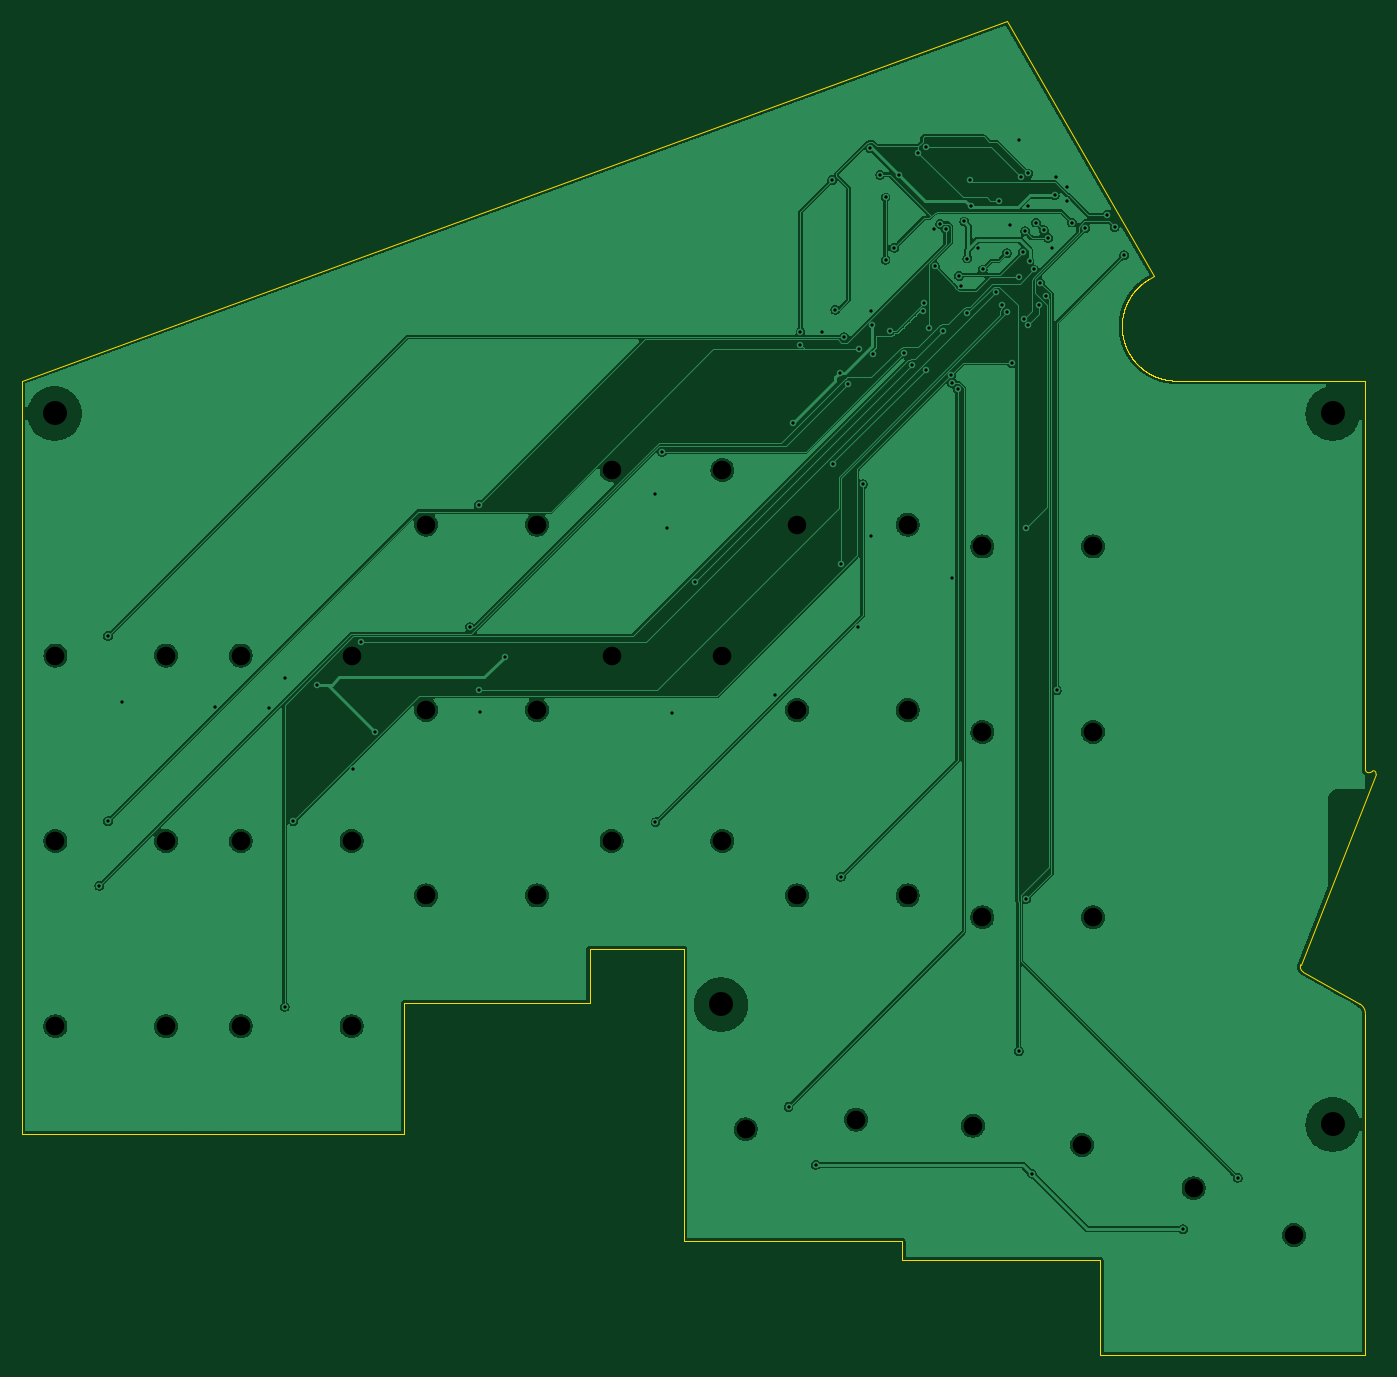
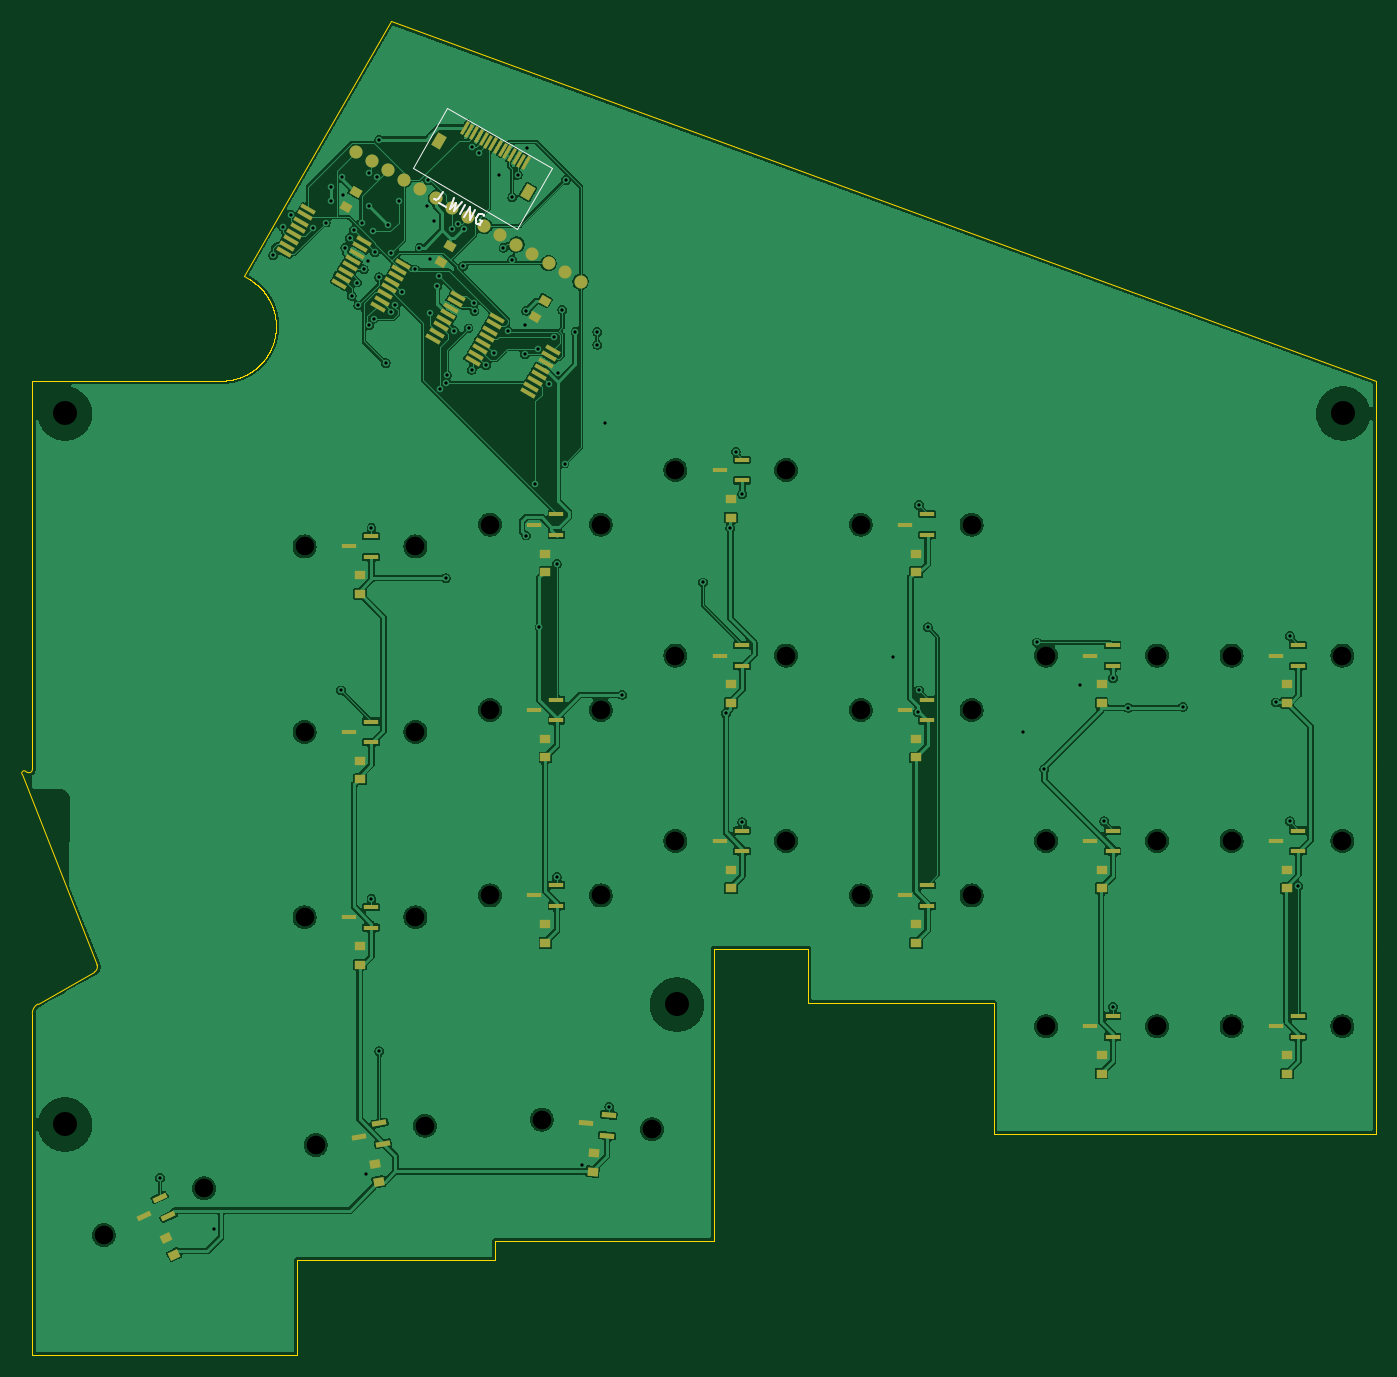
Circuit board: 10 layer files. Board 124.2 x 122.3 mm.
- bottom_copper: main-B_Cu.gbl (331465 bytes)
- bottom_mask: main-B_Mask.gbs (7612 bytes)
- paste: main-B_Paste.gbp (6767 bytes)
- bottom_silk: main-B_Silkscreen.gbo (2182 bytes)
- outline: main-Edge_Cuts.gm1 (17105 bytes)
- top_copper: main-F_Cu.gtl (203571 bytes)
- top_mask: main-F_Mask.gts (492 bytes)
- paste: main-F_Paste.gtp (487 bytes)
- top_silk: main-F_Silkscreen.gto (488 bytes)
- drill: main.drl (2722 bytes)

=== bottom_copper: main-B_Cu.gbl (331465 bytes, source omitted) ===
=== bottom_mask: main-B_Mask.gbs (7612 bytes, source omitted) ===
=== paste: main-B_Paste.gbp (6767 bytes, source omitted) ===
=== bottom_silk: main-B_Silkscreen.gbo ===
%TF.GenerationSoftware,KiCad,Pcbnew,9.0.9-9.0.9~ubuntu24.04.1*%
%TF.CreationDate,2026-11-17T21:05:49+00:00*%
%TF.ProjectId,main,6d61696e-2e6b-4696-9361-645f70636258,rev?*%
%TF.SameCoordinates,Original*%
%TF.FileFunction,Legend,Bot*%
%TF.FilePolarity,Positive*%
%FSLAX46Y46*%
G04 Gerber Fmt 4.6, Leading zero omitted, Abs format (unit mm)*
G04 Created by KiCad (PCBNEW 9.0.9-9.0.9~ubuntu24.04.1) date 2026-11-17 21:05:49*
%MOMM*%
%LPD*%
G01*
G04 APERTURE LIST*
%ADD10C,0.150000*%
%ADD11C,0.120000*%
G04 APERTURE END LIST*
D10*
X125454659Y-31453497D02*
X125811802Y-32072086D01*
X125811802Y-32072086D02*
X125924469Y-32171995D01*
X125924469Y-32171995D02*
X126054567Y-32206854D01*
X126054567Y-32206854D02*
X126202095Y-32176665D01*
X126202095Y-32176665D02*
X126284573Y-32129046D01*
X125796081Y-32521048D02*
X125136252Y-32902001D01*
X124464915Y-32024926D02*
X124758718Y-33009999D01*
X124758718Y-33009999D02*
X124236618Y-32486647D01*
X124236618Y-32486647D02*
X124428804Y-33200475D01*
X124428804Y-33200475D02*
X123722607Y-32453497D01*
X123892693Y-33509998D02*
X123392693Y-32643973D01*
X123480301Y-33748093D02*
X122980301Y-32882068D01*
X122980301Y-32882068D02*
X122985429Y-34033808D01*
X122985429Y-34033808D02*
X122485429Y-33167782D01*
X121643213Y-33709022D02*
X121701882Y-33620163D01*
X121701882Y-33620163D02*
X121825600Y-33548735D01*
X121825600Y-33548735D02*
X121973127Y-33518545D01*
X121973127Y-33518545D02*
X122103225Y-33553405D01*
X122103225Y-33553405D02*
X122192083Y-33612074D01*
X122192083Y-33612074D02*
X122328561Y-33753222D01*
X122328561Y-33753222D02*
X122399989Y-33876940D01*
X122399989Y-33876940D02*
X122453988Y-34065706D01*
X122453988Y-34065706D02*
X122460368Y-34171995D01*
X122460368Y-34171995D02*
X122425508Y-34302092D01*
X122425508Y-34302092D02*
X122325600Y-34414760D01*
X122325600Y-34414760D02*
X122243121Y-34462379D01*
X122243121Y-34462379D02*
X122095594Y-34492568D01*
X122095594Y-34492568D02*
X122030545Y-34475139D01*
X122030545Y-34475139D02*
X121863878Y-34186464D01*
X121863878Y-34186464D02*
X122028836Y-34091225D01*
D11*
%TO.C,J_WING*%
X128239781Y-29320327D02*
X118626899Y-34870327D01*
X115426899Y-29327764D01*
X125039781Y-23777764D01*
X128239781Y-29320327D01*
%TD*%
M02*

=== outline: main-Edge_Cuts.gm1 (17105 bytes, source omitted) ===
=== top_copper: main-F_Cu.gtl (203571 bytes, source omitted) ===
=== top_mask: main-F_Mask.gts ===
%TF.GenerationSoftware,KiCad,Pcbnew,9.0.9-9.0.9~ubuntu24.04.1*%
%TF.CreationDate,2026-11-17T21:05:49+00:00*%
%TF.ProjectId,main,6d61696e-2e6b-4696-9361-645f70636258,rev?*%
%TF.SameCoordinates,Original*%
%TF.FileFunction,Soldermask,Top*%
%TF.FilePolarity,Negative*%
%FSLAX46Y46*%
G04 Gerber Fmt 4.6, Leading zero omitted, Abs format (unit mm)*
G04 Created by KiCad (PCBNEW 9.0.9-9.0.9~ubuntu24.04.1) date 2026-11-17 21:05:49*
%MOMM*%
%LPD*%
G01*
G04 APERTURE LIST*
G04 APERTURE END LIST*
M02*

=== paste: main-F_Paste.gtp ===
%TF.GenerationSoftware,KiCad,Pcbnew,9.0.9-9.0.9~ubuntu24.04.1*%
%TF.CreationDate,2026-11-17T21:05:49+00:00*%
%TF.ProjectId,main,6d61696e-2e6b-4696-9361-645f70636258,rev?*%
%TF.SameCoordinates,Original*%
%TF.FileFunction,Paste,Top*%
%TF.FilePolarity,Positive*%
%FSLAX46Y46*%
G04 Gerber Fmt 4.6, Leading zero omitted, Abs format (unit mm)*
G04 Created by KiCad (PCBNEW 9.0.9-9.0.9~ubuntu24.04.1) date 2026-11-17 21:05:49*
%MOMM*%
%LPD*%
G01*
G04 APERTURE LIST*
G04 APERTURE END LIST*
M02*

=== top_silk: main-F_Silkscreen.gto ===
%TF.GenerationSoftware,KiCad,Pcbnew,9.0.9-9.0.9~ubuntu24.04.1*%
%TF.CreationDate,2026-11-17T21:05:49+00:00*%
%TF.ProjectId,main,6d61696e-2e6b-4696-9361-645f70636258,rev?*%
%TF.SameCoordinates,Original*%
%TF.FileFunction,Legend,Top*%
%TF.FilePolarity,Positive*%
%FSLAX46Y46*%
G04 Gerber Fmt 4.6, Leading zero omitted, Abs format (unit mm)*
G04 Created by KiCad (PCBNEW 9.0.9-9.0.9~ubuntu24.04.1) date 2026-11-17 21:05:49*
%MOMM*%
%LPD*%
G01*
G04 APERTURE LIST*
G04 APERTURE END LIST*
M02*

=== drill: main.drl ===
M48
; DRILL file {KiCad 9.0.9-9.0.9~ubuntu24.04.1} date 2026-11-17T21:05:50+0000
; FORMAT={-:-/ absolute / metric / decimal}
; #@! TF.CreationDate,2026-11-17T21:05:50+00:00
; #@! TF.GenerationSoftware,Kicad,Pcbnew,9.0.9-9.0.9~ubuntu24.04.1
; #@! TF.FileFunction,MixedPlating,1,2
FMAT,2
METRIC
; #@! TA.AperFunction,Plated,PTH,ViaDrill
T1C0.300
; #@! TA.AperFunction,NonPlated,NPTH,ComponentDrill
T2C1.700
; #@! TA.AperFunction,NonPlated,NPTH,ComponentDrill
T3C2.200
%
G90
G05
T1
X47.0Y-95.1
X47.8Y-72.2
X47.8Y-89.2
X49.1Y-78.3
X57.6Y-78.7
X62.6Y-78.8
X64.0Y-76.1
X64.0Y-106.2
X64.8Y-89.2
X67.0Y-76.7
X70.3Y-84.4
X71.0Y-72.8
X72.3Y-81.0
X81.0Y-71.4
X81.8Y-60.2
X81.8Y-77.2
X81.9Y-79.2
X84.2Y-74.1
X98.0Y-59.2
X98.0Y-89.3
X98.6Y-55.3
X99.1Y-62.3
X99.5Y-79.3
X101.6Y-67.3
X109.0Y-77.6
X110.2Y-115.4
X110.6Y-52.7
X111.3Y-44.3
X111.3Y-45.5
X112.7Y-120.7
X113.3Y-44.3
X114.2Y-30.4
X114.3Y-56.4
X114.5Y-42.3
X114.9Y-48.1
X115.0Y-65.6
X115.0Y-94.3
X115.3Y-44.8
X115.7Y-49.1
X116.6Y-71.4
X116.7Y-45.9
X117.0Y-58.3
X117.7Y-27.5
X117.8Y-42.4
X117.8Y-63.0
X117.9Y-43.7
X117.95Y-46.379
X118.6Y-29.9
X119.1Y-32.0
X119.1Y-37.7
X119.5Y-44.2
X119.9Y-36.6
X120.3Y-29.9
X120.8Y-46.3
X121.5Y-47.4
X122.1Y-27.9
X122.55Y-42.429
X122.6Y-41.7
X122.8Y-27.4
X122.8Y-47.8
X123.1Y-44.0
X123.5Y-34.9
X123.6Y-38.3
X124.1Y-34.4
X124.4Y-44.2
X124.6Y-34.9
X125.1Y-48.3
X125.2Y-49.0
X125.2Y-66.9
X125.7Y-49.6
X125.8Y-39.2
X126.0Y-40.1
X126.3Y-34.2
X126.6Y-37.6
X126.6Y-42.6
X126.8Y-30.4
X126.9Y-32.8
X127.6Y-36.6
X128.0Y-38.6
X129.2Y-40.7
X129.5Y-32.3
X129.8Y-41.9
X130.2Y-37.1
X130.2Y-42.5
X130.5Y-34.5
X130.7Y-47.2
X131.3Y-26.7
X131.3Y-39.3
X131.3Y-110.3
X131.5Y-30.1
X131.7Y-37.0
X131.8Y-43.1
X131.9Y-35.1
X132.0Y-62.3
X132.0Y-96.3
X132.2Y-29.8
X132.2Y-32.8
X132.2Y-43.7
X132.3Y-37.8
X132.5Y-121.5
X132.7Y-38.6
X132.9Y-34.3
X133.2Y-41.9
X133.3Y-39.8
X133.6Y-35.0
X133.8Y-41.0
X134.0Y-35.7
X134.4Y-36.6
X134.6Y-31.8
X134.7Y-30.1
X134.8Y-77.2
X135.7Y-31.0
X135.7Y-32.3
X136.2Y-34.3
X137.4Y-34.8
X139.4Y-33.6
X140.1Y-34.7
X141.0Y-37.3
X146.4Y-126.6
X151.4Y-121.9
T2
X42.976Y-74.0
X42.976Y-91.0
X42.976Y-108.0
X53.136Y-74.0
X53.136Y-91.0
X53.136Y-108.0
X59.976Y-74.0
X59.976Y-91.0
X59.976Y-108.0
X70.136Y-74.0
X70.136Y-91.0
X70.136Y-108.0
X76.976Y-62.0
X76.976Y-79.0
X76.976Y-96.0
X87.136Y-62.0
X87.136Y-79.0
X87.136Y-96.0
X93.976Y-57.0
X93.976Y-74.0
X93.976Y-91.0
X104.136Y-57.0
X104.136Y-74.0
X104.136Y-91.0
X106.273Y-117.443
X110.976Y-62.0
X110.976Y-79.0
X110.976Y-96.0
X116.394Y-116.557
X121.136Y-62.0
X121.136Y-79.0
X121.136Y-96.0
X127.108Y-117.118
X127.976Y-64.0
X127.976Y-81.0
X127.976Y-98.0
X137.114Y-118.882
X138.136Y-64.0
X138.136Y-81.0
X138.136Y-98.0
X147.34Y-122.853
X156.548Y-127.147
T3
X42.9Y-51.8
X104.0Y-106.0
X160.1Y-51.8
X160.1Y-117.0
M30
